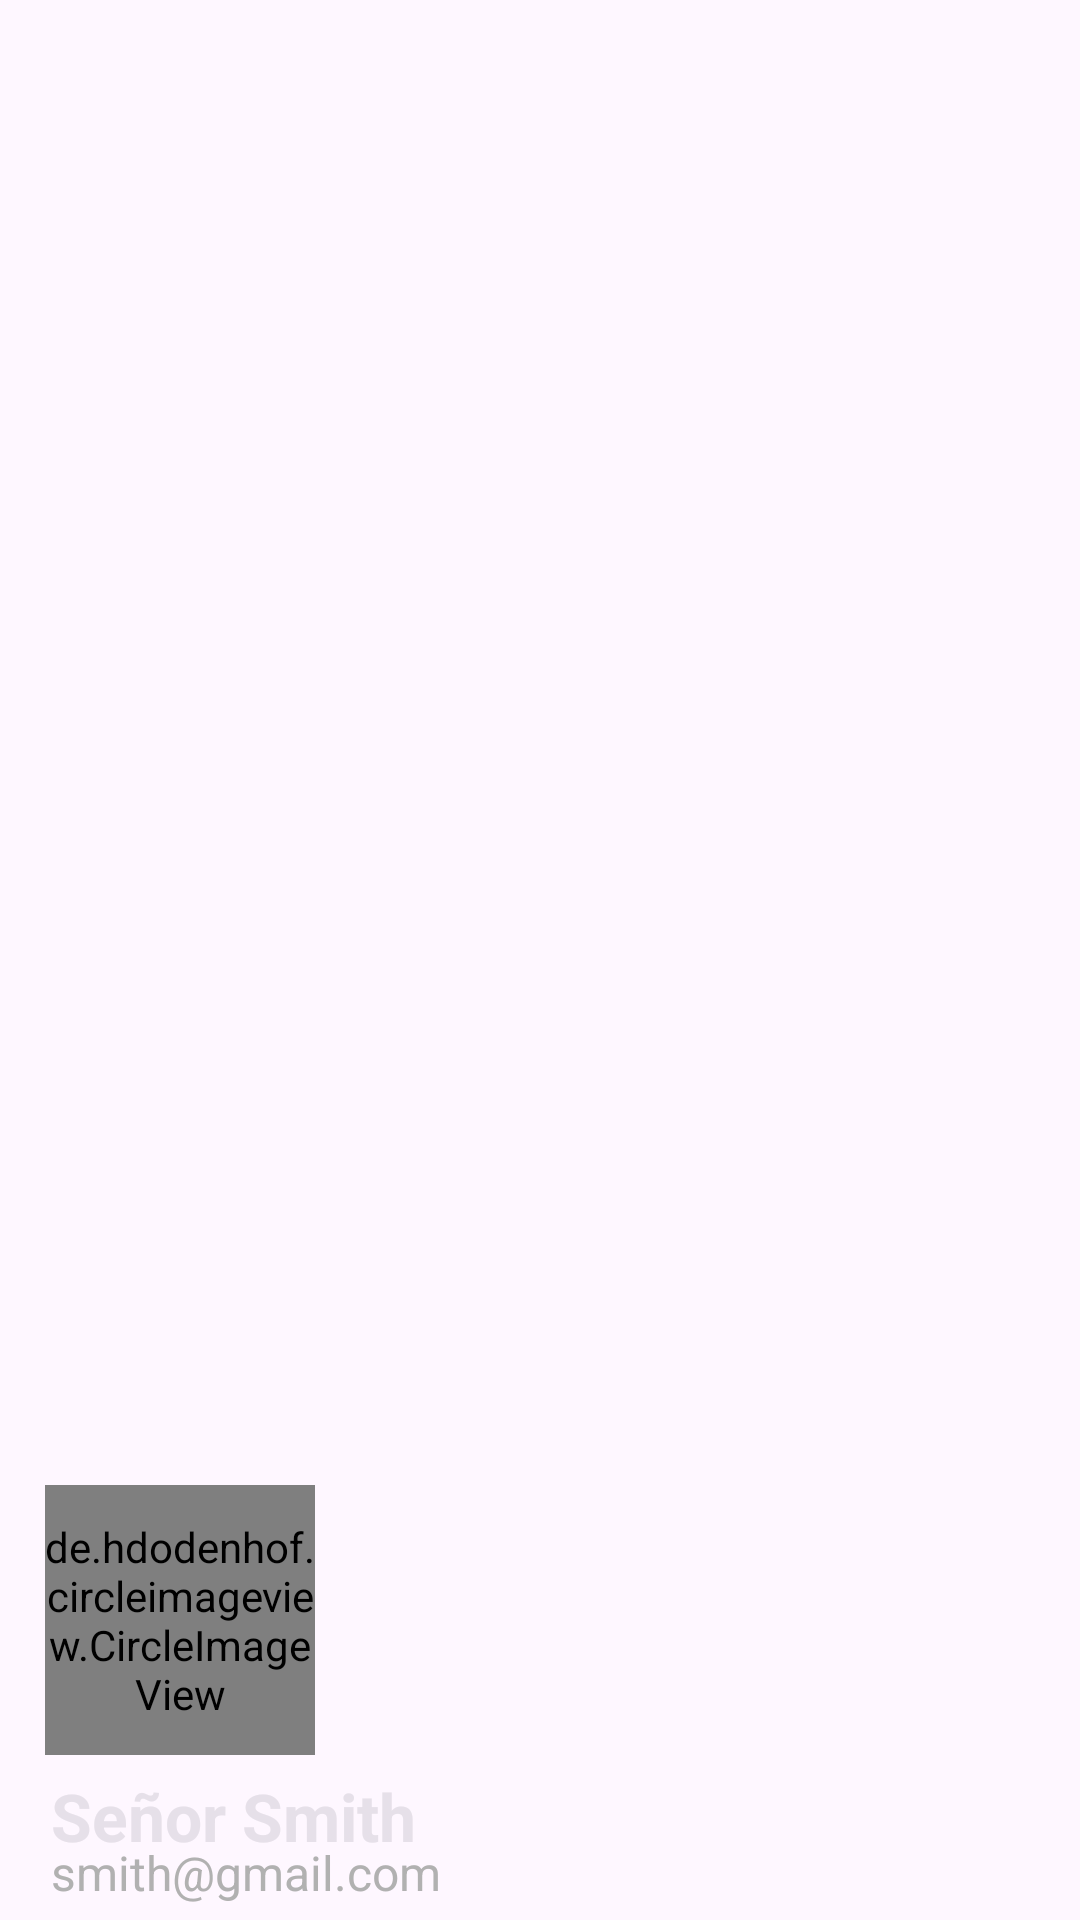

Write the Android layout XML for this screen, with the resource values it uses.
<!-- AndroidManifest.xml: application theme Theme.DeberBarraNavegacion -->
<!-- res/layout/cabecera.xml -->
<?xml version="1.0" encoding="utf-8"?>
<FrameLayout
    xmlns:android="http://schemas.android.com/apk/res/android"
    xmlns:app="http://schemas.android.com/apk/res-auto"
    android:layout_width="match_parent"
    android:layout_height="match_parent">

    <ImageView
        android:layout_width="match_parent"
        android:layout_height="200dp"
        android:src="@drawable/fondo"
        android:scaleType="centerCrop" />

    <TextView
        android:layout_width="wrap_content"
        android:layout_height="wrap_content"
        android:text="Señor Smith"
        android:textAppearance="@style/TextAppearance.AppCompat.Large.Inverse"
        android:textStyle="bold"
        android:layout_gravity="bottom"
        android:layout_marginBottom="20dp"
        android:layout_marginLeft="17dp" />

    <TextView
        android:layout_width="wrap_content"
        android:layout_height="wrap_content"
        android:layout_gravity="bottom"
        android:layout_marginLeft="17dp"
        android:layout_marginBottom="5dp"
        android:text="smith@gmail.com"
        android:textAppearance="@style/TextAppearance.AppCompat.Large.Inverse"
        android:textColor="#B1B1B1"
        android:textSize="16sp" />


    <de.hdodenhof.circleimageview.CircleImageView
        android:id="@+id/profile_image"
        android:layout_width="90dp"
        android:layout_height="90dp"
        android:layout_gravity="bottom"
        android:layout_marginBottom="55dp"
        android:layout_marginLeft="15dp"
        android:src="@drawable/usuario"
        app:civ_border_color="#00000000"
        app:civ_border_width="0dp" />
</FrameLayout>
<!-- resources referenced by this layout -->
<resources>
  <style name="Theme.DeberBarraNavegacion" parent="Base.Theme.DeberBarraNavegacion" />
  <style name="Base.Theme.DeberBarraNavegacion" parent="Theme.Material3.DayNight.NoActionBar">
          
          
      </style>
</resources>
